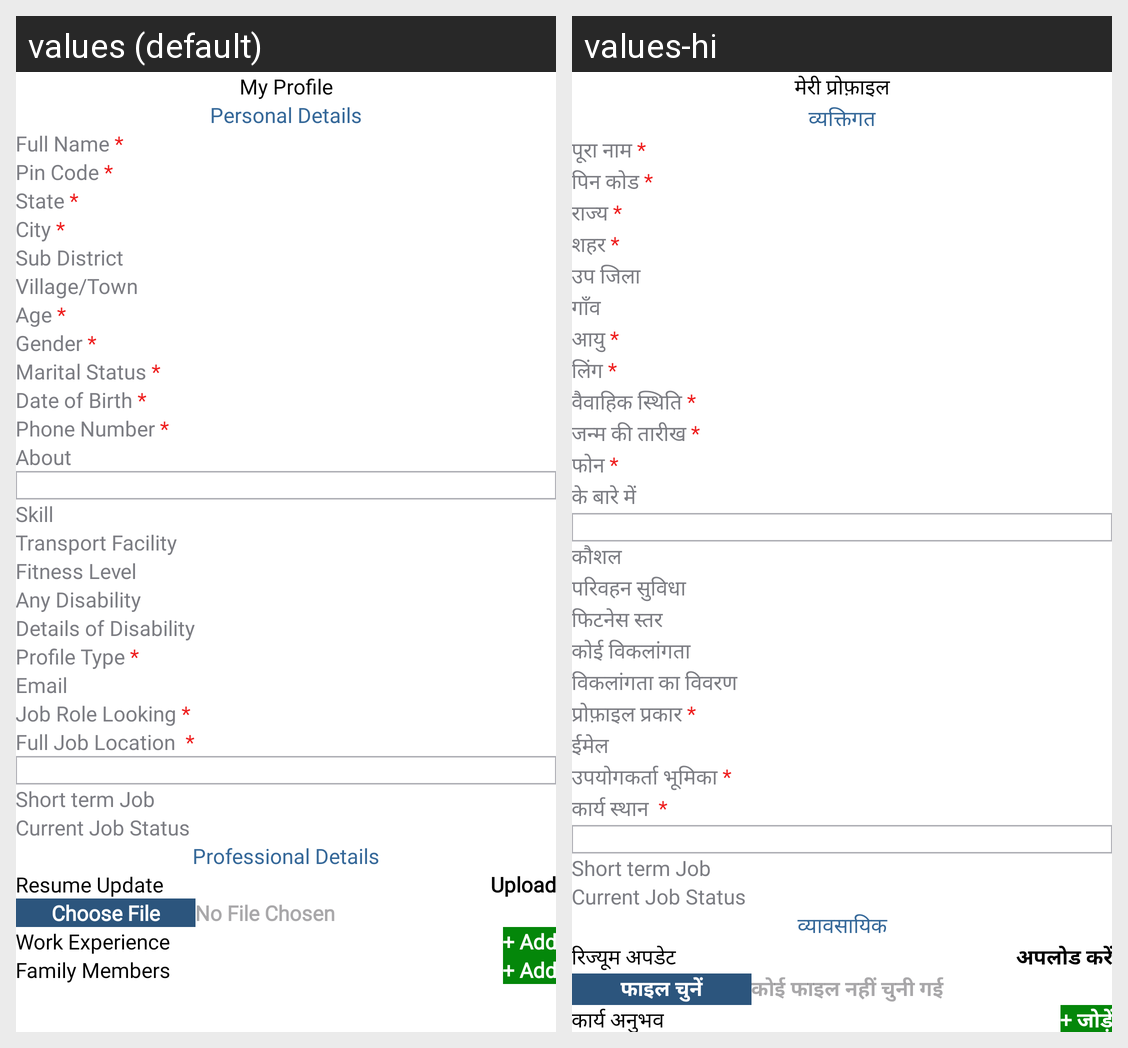

The Android screen above is rendered under two locales of the same app. Produce the string resources it draws, with the default and per-locale values.
Android screen res/layout/fragment_profile.xml rendered under 2 locales, left to right: values (default), values-hi. Device: Nexus 5 (rendered at 1080×1920; each locale shown at half size, 540×960, under a caption strip naming it); theme Theme.StaffRakho.
Strings drawn on this screen, with the default value and each locale's value (text and hints the layout hard-codes, and strings that could not be matched under every locale, appear in the picture but are not listed):

my_profile
  values: My Profile
  values-hi: मेरी प्रोफ़ाइल

personal
  values: Personal Details
  values-hi: व्यक्तिगत

fullName
  values: Full Name *
  values-hi: पूरा नाम *

zip
  values: Pin Code *
  values-hi: पिन कोड *

state
  values: State *
  values-hi: राज्य *

city
  values: City *
  values-hi: शहर *

sub_district1
  values: Sub District
  values-hi: उप जिला

village1
  values: Village/Town
  values-hi: गाँव

age
  values: Age *
  values-hi: आयु *

gender
  values: Gender *
  values-hi: लिंग *

marital_status
  values: Marital Status *
  values-hi: वैवाहिक स्थिति *

date_of_birth
  values: Date of Birth *
  values-hi: जन्म की तारीख *

phone
  values: Phone Number *
  values-hi: फोन *

about1
  values: About
  values-hi: के बारे में

skill1
  values: Skill
  values-hi: कौशल

transport_facility1
  values: Transport Facility
  values-hi: परिवहन सुविधा

fitness_level1
  values: Fitness Level
  values-hi: फिटनेस स्तर

any_disability1
  values: Any Disability
  values-hi: कोई विकलांगता

details_of_disability1
  values: Details of Disability
  values-hi: विकलांगता का विवरण

profile_type
  values: Profile Type *
  values-hi: प्रोफ़ाइल प्रकार *

email1
  values: Email
  values-hi: ईमेल

role
  values: Job Role Looking *
  values-hi: उपयोगकर्ता भूमिका *

short_term_work
  values: Short term Job
  values-hi: Short term Job  [not translated; the default value is used]

current_job_status
  values: Current Job Status
  values-hi: Current Job Status  [not translated; the default value is used]

professional
  values: Professional Details
  values-hi: व्यावसायिक

resume_update
  values: Resume Update
  values-hi: रिज्यूम अपडेट

upload
  values: Upload
  values-hi: अपलोड करें

choose_file
  values: Choose File
  values-hi: फाइल चुनें

no_file_choosen
  values: No File Chosen
  values-hi: कोई फाइल नहीं चुनी गई

work_exprience
  values: Work Experience
  values-hi: कार्य अनुभव

add
  values: + Add
  values-hi: + जोड़ें
